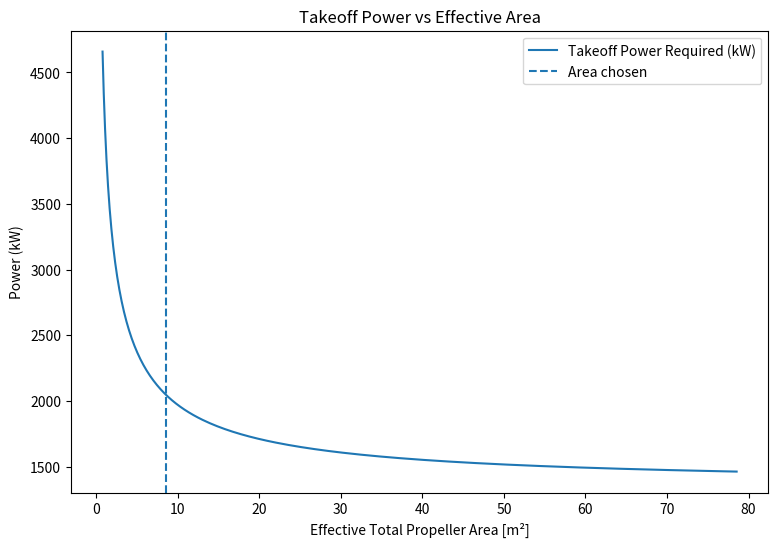

Python code for this plot:
import numpy as np
import matplotlib.pyplot as plt
# from aero_workspace.aero_dict import AircraftConfig

# GOAL: SIZE & DETERMINE THE AMOUNT OF FANS FOR OUR 19 PAX PLANE

# ============================================================
# ATMOSPHERE & AIRCRAFT CONSTANTS (SI UNITS)
# ============================================================

rho = 1.225   # Air density [kg/m^3]
rho_cruise = .549 # Air density at 25k ft [kg/m^3]
g = 9.81  # Gravity [m/s^2]
a = 343  # Speed of sound sea level [m/s^2]
a_cruise = 309 # Speed of sound cruise [m/s^2] --> at 25k ft

W = 73618.07  # Aircraft weight [N] --> 16550 lbs
m = W / g  # Aircraft mass [kg]

wing_loading = 1484.56  # Wing loading [N/m^2]
S = W / wing_loading  # Wing area [m^2]

AR = 8  # Aspect ratio [-]
e = 0.8  # Oswald efficiency factor [-]

CL = 6.1  # Lift coefficient (TO config) [-]
CD0 = 0.032  # Parasite drag coefficient [-]

mu = 0.02  # Rolling friction coefficient [-]
x_runway = 52  # Runway length (171 ft) [m]

V_stall = 19.933  # Stall speed [m/s]
V_to = 1.1*V_stall # Takeoff speed [m/s]
V_cruise = 125  # Cruise Speed [m/s] --> 280 mph

RPM = 6000 # RPM of propeller [rev/min]
omega = RPM * 2 * np.pi / 60  # [rad/s]
N_fans = 8  # number of fans

CDi = CL**2 / (np.pi * AR * e)  # Induced drag coefficient [-]
CD = CD0 + CDi  # Total drag coefficient [-]


# ============================================================
# AERODYNAMIC FORCES
# ============================================================


def L(v):
    """Lift force [N]"""
    return 0.5 * rho * v**2 * S * CL


def D(v):
    """Drag force [N]"""
    return 0.5 * rho * v**2 * S * CD


# ============================================================
# TAKEOFF GROUND ROLL MODEL
# ============================================================


def acc(v):
    """Required average acceleration to reach v in runway distance [m/s^2]."""
    return v**2 / (2 * x_runway)


def T(v):
    """Thrust required during ground roll [N]."""
    return D(v) + mu * (W - L(v)) + m * acc(v)


# ============================================================
# CRUISE MODEL (STEADY LEVEL FLIGHT)
# ============================================================


def CL_cruise(v):
    """Lift coefficient required for steady level flight [-]"""
    return W / (0.5 * rho_cruise * v**2 * S)


def CD_cruise(v):
    """Total drag coefficient at cruise [-]"""
    CLc = CL_cruise(v)
    CDi_c = CLc**2 / (np.pi * AR * e)
    return CD0 + CDi_c


def D_cruise(v):
    """Drag force at cruise [N]"""
    return 0.5 * rho_cruise * v**2 * S * CD_cruise(v)


def T_cruise(v):
    """Thrust required at cruise [N]"""
    return D_cruise(v)


def Tc_cruise(v, R):
    """Velocity-based thrust coefficient at cruise [-]"""
    A = Disk_area(R)
    T_per_fan = T_cruise(v) / N_fans
    return T_per_fan / (0.5 * rho * v**2 * A)


def Eta_ideal_cruise(v, R):
    Tc = Tc_cruise(v, R)
    return 2 / (1+np.sqrt(1 + Tc))


def P_cruise(v, R):
    eta_cruise = Eta_ideal_cruise(v, R)
    return T_cruise(v) * v / eta_cruise


def M_tip(R):
    """Tip Mach number at cruise"""
    return np.sqrt((omega * R) ** 2 + V_cruise**2) / a_cruise


# ============================================================
# ACTUATOR DISK MODEL
# ============================================================


def Disk_area(R):
    """Disk area [m^2]"""
    return np.pi * R**2


def T_c(v, R):
    """Velocity-based thrust coefficient Tc [-]"""

    v = np.asarray(v)
    A = Disk_area(R)

    Tc = np.zeros_like(v)

    # Avoid divide-by-zero
    small_mask = v < 1e-6
    dynamic_mask = ~small_mask

    if np.any(dynamic_mask):
        T_per_fan = T(v[dynamic_mask]) / N_fans
        Tc[dynamic_mask] = T_per_fan / (0.5 * rho * v[dynamic_mask] ** 2 * A)

    # For very small velocity → treat as large loading
    Tc[small_mask] = 1e6

    return Tc


def Eta_ideal(v, R):
    """Ideal propulsive efficiency [-]"""
    Tc = T_c(v, R)
    return 2 / (1 + np.sqrt(1 + Tc))


# ============================================================
# POWER FUNCTION (FIXED FOR ARRAYS)
# ============================================================


def P_shaft_required(v, R):
    """Ideal shaft power required [W]"""

    v = np.asarray(v)
    P = np.zeros_like(v)

    # Static case (v very small)
    static_mask = v < 1e-6
    if np.any(static_mask):
        T_static = T(0) / N_fans
        A = Disk_area(R)
        delta_V = np.sqrt(2 * T_static / (rho * A))
        P[static_mask] = T_static * delta_V / 2

    # Non-static case
    dynamic_mask = ~static_mask
    if np.any(dynamic_mask):
        eta = Eta_ideal(v[dynamic_mask], R)
        T_per_fan = T(v[dynamic_mask]) / N_fans
        P[dynamic_mask] = T_per_fan * v[dynamic_mask] / eta

    return P



# ============================================================
# PLOT: Tradeoff Plot
# ============================================================

R_plot = np.linspace(0.5, 5, 200)   # radius range [m]
V_TO = V_to                         # takeoff velocity
P_vals = []
A_vals = []

for R in R_plot:
    P_total = N_fans * P_shaft_required(V_TO, R)  # total power
    A_total = np.pi * R**2                          # total area

    P_vals.append(P_total / 1000)  # convert to kW
    A_vals.append(A_total)
P_vals = np.array(P_vals)
A_vals = np.array(A_vals)

fig, ax = plt.subplots(figsize=(9, 6))
ax.plot(A_vals, P_vals, label="Takeoff Power Required (kW)")

motor_power = 2100  # kW
A_chosen = 8.542
# ax.axhline(motor_power, linestyle="--", label="Motor Limit (2100 kW)")
ax.axvline(A_chosen, linestyle="--", label="Area chosen")

ax.set_xlabel("Effective Total Propeller Area [m²]")
ax.set_ylabel("Power (kW)")
ax.set_title("Takeoff Power vs Effective Area")
ax.legend()
plt.show()

# Propulsor Values from radius chosen using plots above
R_selected = .583 # [m]
A_selected = N_fans * np.pi * R_selected**2 # [m^2]
lam = V_cruise / (omega*R_selected) 
J = np.pi*lam

# # ============================================================
# # Printing Section for important values
# # ============================================================

# TAKEOFF
# At takeoff, (W-L(v)) is not included, as there is no friction force when we are off the ground
T_to = D(V_to) + acc(V_to)
print("Velocity at Takeoff:", V_to)
print("BASIC/NAIVE Thrust at takeoff:", T_to)
print("T/W at takeoff: ", T_to/W)
print("Ideal Effeciency at Takeoff:", Eta_ideal(V_to, R_selected))

# CRUISE
print("Effeciency during cruise =", Eta_ideal_cruise(125,3.5))
print("Cl_cruise =", CL_cruise(130))
print("Cd_cruise =", CD_cruise(130))
print("T_cruise =",T_cruise(130), "N")
print("Tc cruise:, ", T_c(V_to, R_selected))
print("P_cruise =", P_cruise(130, 1.8)/1000, "kW")
print("Ideal Effeciency at Cruise:", Eta_ideal_cruise(V_cruise, R_selected))
print("Cruise Advance Ratio: ", J)


# FAN GEOMETRY
print("Effective Total Fan Area:", A_selected)
print("Individual Mach Tip number per fan for chosen radius:",M_tip(R_selected)) # USE QFAN FOR M_TIP



# # ============================================================
# # Fan Blade Distribution Plot
# # ============================================================
# n_blades = 5 # number of blades
# R_selected = .583 # [m]
# r = R_selected* np.array([
#     0.05944, 0.07832, 0.0972, 0.11608, 0.13496, 0.15384, 0.17272, 0.1916,
#     0.21048, 0.22936, 0.24824, 0.26712, 0.286, 0.30488, 0.32376, 0.34264,
#     0.36152, 0.3804, 0.39928, 0.41816, 0.43704, 0.45592, 0.4748, 0.49368,
#     0.51256, 0.522
# ])
# c = R_selected* np.array([
#     0.1856, 0.111, 0.17096, 0.22447, 0.26976, 0.30662, 0.33561, 0.35768,
#     0.36382, 0.37497, 0.38193, 0.38534, 0.3857, 0.38336, 0.37849, 0.37115,
#     0.36122, 0.34838, 0.33212, 0.3116, 0.29555, 0.28201, 0.26759, 0.25536,
#     0.24299, 0.22757
# ])
# beta = np.deg2rad(np.array([
#     85.0212, 80.8544, 77.7618, 74.7565, 71.849, 69.047, 66.3561, 63.7793,
#     61.3179, 58.9711, 56.7372, 54.6132, 52.5953, 50.6792, 48.8601, 47.1332,
#     45.4936, 43.9361, 42.456, 41.0487, 39.7095, 38.4342, 37.2188, 36.0593,
#     34.9523, 32.4185
# ]))

# y_half = 1/2*c*np.cos(beta)
# y_full = np.concatenate([y_half, -y_half[::-1]])
# r_full = np.concatenate([r, r[::-1]])

# # PLOTTING 1 BLADE
# plt.figure(figsize=(8, 3))
# plt.plot(r_full, y_full, '-', color='blue')
# plt.fill(r_full, y_full, alpha=0.3, color='skyblue')
# plt.xlabel('Radius (m)')
# plt.ylabel('y (m)')
# plt.title('Fan Blade Distribution')
# # plt.grid(True)
# plt.axis('equal')
# plt.show()

# # PLOTTING ALL BLADES
# plt.figure(figsize=(6,6))
# for i in range(n_blades):
#     angle = i * 2*np.pi / n_blades
#     # rotate blade coordinates
#     x_rot = r_full * np.cos(angle) - y_full * np.sin(angle)
#     y_rot = r_full * np.sin(angle) + y_full * np.cos(angle)
#     plt.fill(x_rot, y_rot, alpha=0.4, color="skyblue", label=f'Blade {i+1}')

# plt.xlabel('X (m)')
# plt.ylabel('Y (m)')
# plt.title('Full Fan with All Blades')
# plt.axis('equal')
# # plt.grid(True)
# plt.show()












# # ============================================================
# # ============================================================
# # ============================================================
# # GRAVEYARD PLOTS/FUNCTIONS
# # ============================================================
# # ============================================================
# # ============================================================



# # ============================================================
# # THRUST INTERPOLATOR (first used in takeoff model) (0–22 m/s)
# # ============================================================

# V_data = np.array([0.0, 10.0, 20.0, 30.0, 40.0, 50.0, 60.0, 70.0, 80.0, 90.0, 100.0])
# T_data = 8 * np.array([3604.0, 3280.0, 2999.0, 2759.0, 2557.0, 2381.0, 2224.0, 2088.0, 1969.0, 1866.0, 1776.0]) # Thrust per fan [N]
# degree = 5          # change this to 1,2,3,4,... to test fits
# coeffs = np.polyfit(V_data, T_data, degree)
# T_poly = np.poly1d(coeffs)
# print("Current Thrust at Takeoff:", T_poly(V_to)/1000, " [kN]")

# class ThrustInterpolator:
#     def __init__(self, V_data=V_data, T_data=T_data, degree=degree):
#         self.coeffs = np.polyfit(V_data, T_data, degree)
#         self.poly = np.poly1d(self.coeffs)

#     def get_T(self, v):
#         """Interpolated thrust per fan [N]"""
#         return self.poly(v)

# def T_fan_interp(v):
#         """Interpolated thrust per fan [N]"""
#         return T_poly(v)

# vel = np.linspace(0,130,500)
# plt.figure(figsize=(8,6))
# plt.scatter(V_data, T_data/1000, label="Original Data")
# plt.plot(vel, T_fan_interp(vel)/1000, label=f"Polynomial Fit (deg={degree})")
# plt.xlabel("Velocity [m/s]")
# plt.ylabel("Thrust per fan [kN]")
# plt.title("Fan Thrust Interpolation")
# plt.legend()
# plt.show()



# # ============================================================
# # Sanity Check Plot: CRUISE EFFICIENCY VS RADIUS
# # ============================================================

# R_sweep = np.linspace(1.0, 10.0, 200)   # sweep radius from 1m to 4m

# eta_cruise = Eta_ideal_cruise(V_cruise, R_sweep)

# plt.figure(figsize=(8,6))
# plt.plot(R_sweep, eta_cruise)

# plt.xlabel("Propeller Radius [m]")
# plt.ylabel("Ideal Propulsive Efficiency η")
# plt.title("Ideal Cruise Efficiency vs Propeller Radius")

# plt.grid(True)
# plt.show()


# vel = np.linspace(0, V_to, 200)
# R_values = np.linspace(1.524, 3.048, 5) # Radius sweep (5 ft to 10 ft)


# # ============================================================
# # PLOT 1: THRUST COEFFICIENT VS VELOCITY
# # ============================================================

# vel_tc = np.linspace(1, V_to, 200)  # avoid zero

# plt.figure(figsize=(8,6))

# for r in R_values:
#     plt.plot(vel_tc, T_c(vel_tc, r), label=f"R = {r:.2f} m")

# plt.xlabel("Velocity [m/s]")
# plt.ylabel("Velocity-Based Thrust Coefficient $T_c$ [-]")
# plt.title("Thrust Coefficient vs Velocity (Ground Roll)")
# plt.legend()
# plt.grid(True)
# plt.show()

# # ============================================================
# # PLOT 2: SHAFT POWER REQUIRED VS VELOCITY
# # ============================================================

# plt.figure(figsize=(8,6))

# for r in R_values:
#     plt.plot(vel, P_shaft_required(vel, r)/1000, label=f"R = {r:.2f} m")

# plt.xlabel("Velocity [m/s]")
# plt.ylabel("Shaft Power Required [kW]")
# plt.title("Shaft Power Required vs Velocity (Ground Roll)")
# plt.legend()
# plt.grid(True)
# plt.show()


# # ============================================================
# # PLOT 3: Cruise Efficiency vs Advance Ratio
# # ============================================================
# plt.figure(figsize=(8,6))
# for r in R_values:
#     J = V_cruise / (omega * r)
#     eta = Eta_ideal_cruise(V_cruise, r)
#     plt.scatter(J, eta, label=f"R = {r:.2f} m")

# plt.xlabel("Advance Ratio J = V/(ΩR)")
# plt.ylabel("Ideal Efficiency η")
# plt.title("Cruise Efficiency vs Advance Ratio")
# plt.legend()
# plt.grid(True)
# plt.show()


# # ============================================================
# # PLOT 4: Tip Mach # During Cruise
# # ============================================================

# plt.figure(figsize=(8,6))
# R_plot = np.linspace(1.0, 4.0, 200)
# plt.plot(R_plot, M_tip(R_plot), label="Tip Mach")
# plt.axhline(0.65, linestyle="--", label="Efficiency limit")
# plt.axhline(0.85, linestyle="--", label="Compressibility limit")
# plt.xlabel("Propeller Radius [m]")
# plt.ylabel("Tip Mach Number")
# plt.title("Propeller Tip Mach at Cruise")
# plt.legend()
# plt.grid(True)
# plt.show()
